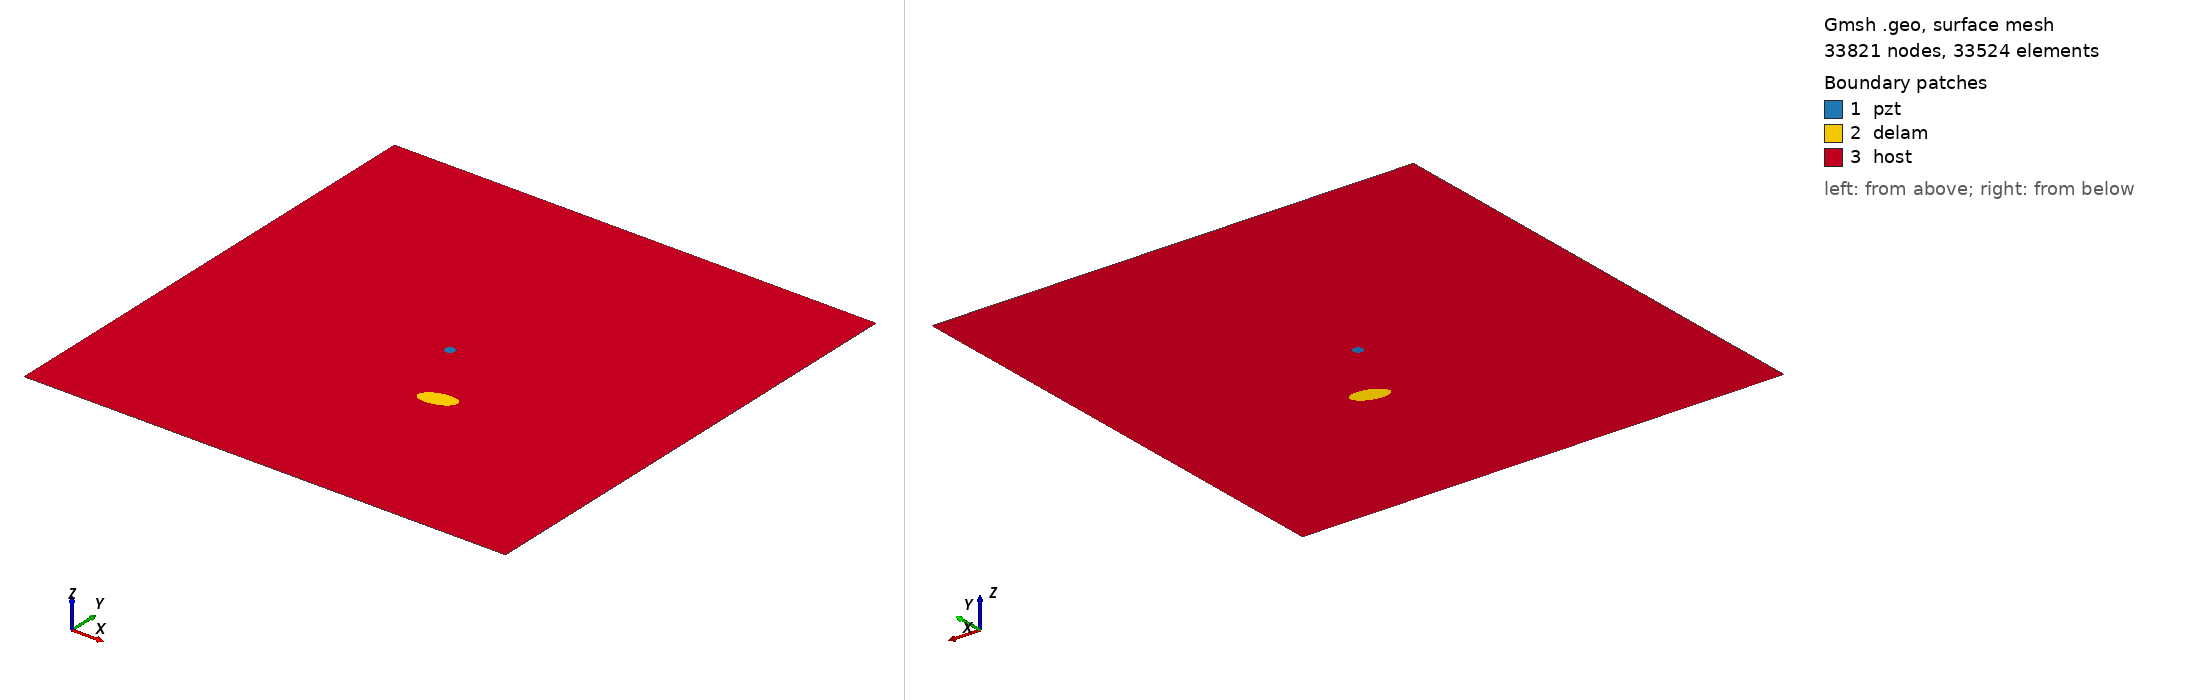

Gmsh geometry script, surface-meshed: 33821 nodes, 33524 surface elements. Boundary patches (legend numbers): 1 pzt, 2 delam, 3 host. Left view from above one corner, right view from below the opposite corner. Legend entries are the model's physical surfaces. The drawing asked Gmsh for element sizes between 1% and 20% of the model's largest extent; the script's own settings can give other sizes.

=== m1_rand_single_delam_136.geo (drawn) ===
SetFactory("OpenCASCADE");
L=0.500000; 
W=0.500000; 
a=0.018625; 
b=0.009588; 
x=0.293176; 
y=0.177613; 
alpha=0.082083 *Pi; 
r=0.005000; 
xpzt=0.250000; 
ypzt=0.250000; 
//+
Point(1) = {0, 0, 0, 1.0};
//+
Point(2) = {L, 0, 0, 1.0};
//+
Point(3) = {L, W, 0, 1.0};
//+
Point(4) = {0, W, 0, 1.0};
//+
Line(1) = {1, 2};
//+
Line(2) = {2, 3};
//+
Line(3) = {3, 4};
//+
Line(4) = {4, 1};
//+
Circle(5) = {xpzt, ypzt, -0, r, 0, 2*Pi};
//+
Ellipse(6) = {x, y, -0, a, b, 0, 2*Pi};
//+
Rotate {{0, 0, 1}, {x, y, 0}, alpha} {
  Curve{6}; 
}
//+
Curve Loop(1) = {4, 1, 2, 3};
//+
Curve Loop(2) = {6};
//+
Curve Loop(3) = {5};
//+
Curve Loop(4) = {6};
//+
Curve Loop(5) = {5};
//+
Plane Surface(1) = {5};
//+
Plane Surface(2) = {4};
//+
Plane Surface(3) = {1, 2, 3};
//+
Point(9) = {xpzt, ypzt, 0, 1.0};
//+
Point{9} In Surface {1};// mesh node at centre of pzt
//+
Physical Surface("pzt") = {1};
//+
Physical Surface("delam") = {2};
//+
Physical Surface("host") = {3};

Mesh.Algorithm = 6; // Frontal
Mesh.CharacteristicLengthFactor = 0.068000;
Mesh.CharacteristicLengthMin = 0.001000;
Mesh.CharacteristicLengthMax = 0.200000;
Mesh.RecombineAll = 1; // Apply recombination algorithm
Mesh.SubdivisionAlgorithm = 1; // 1: all quadrangles
Mesh.Smoothing = 1;
